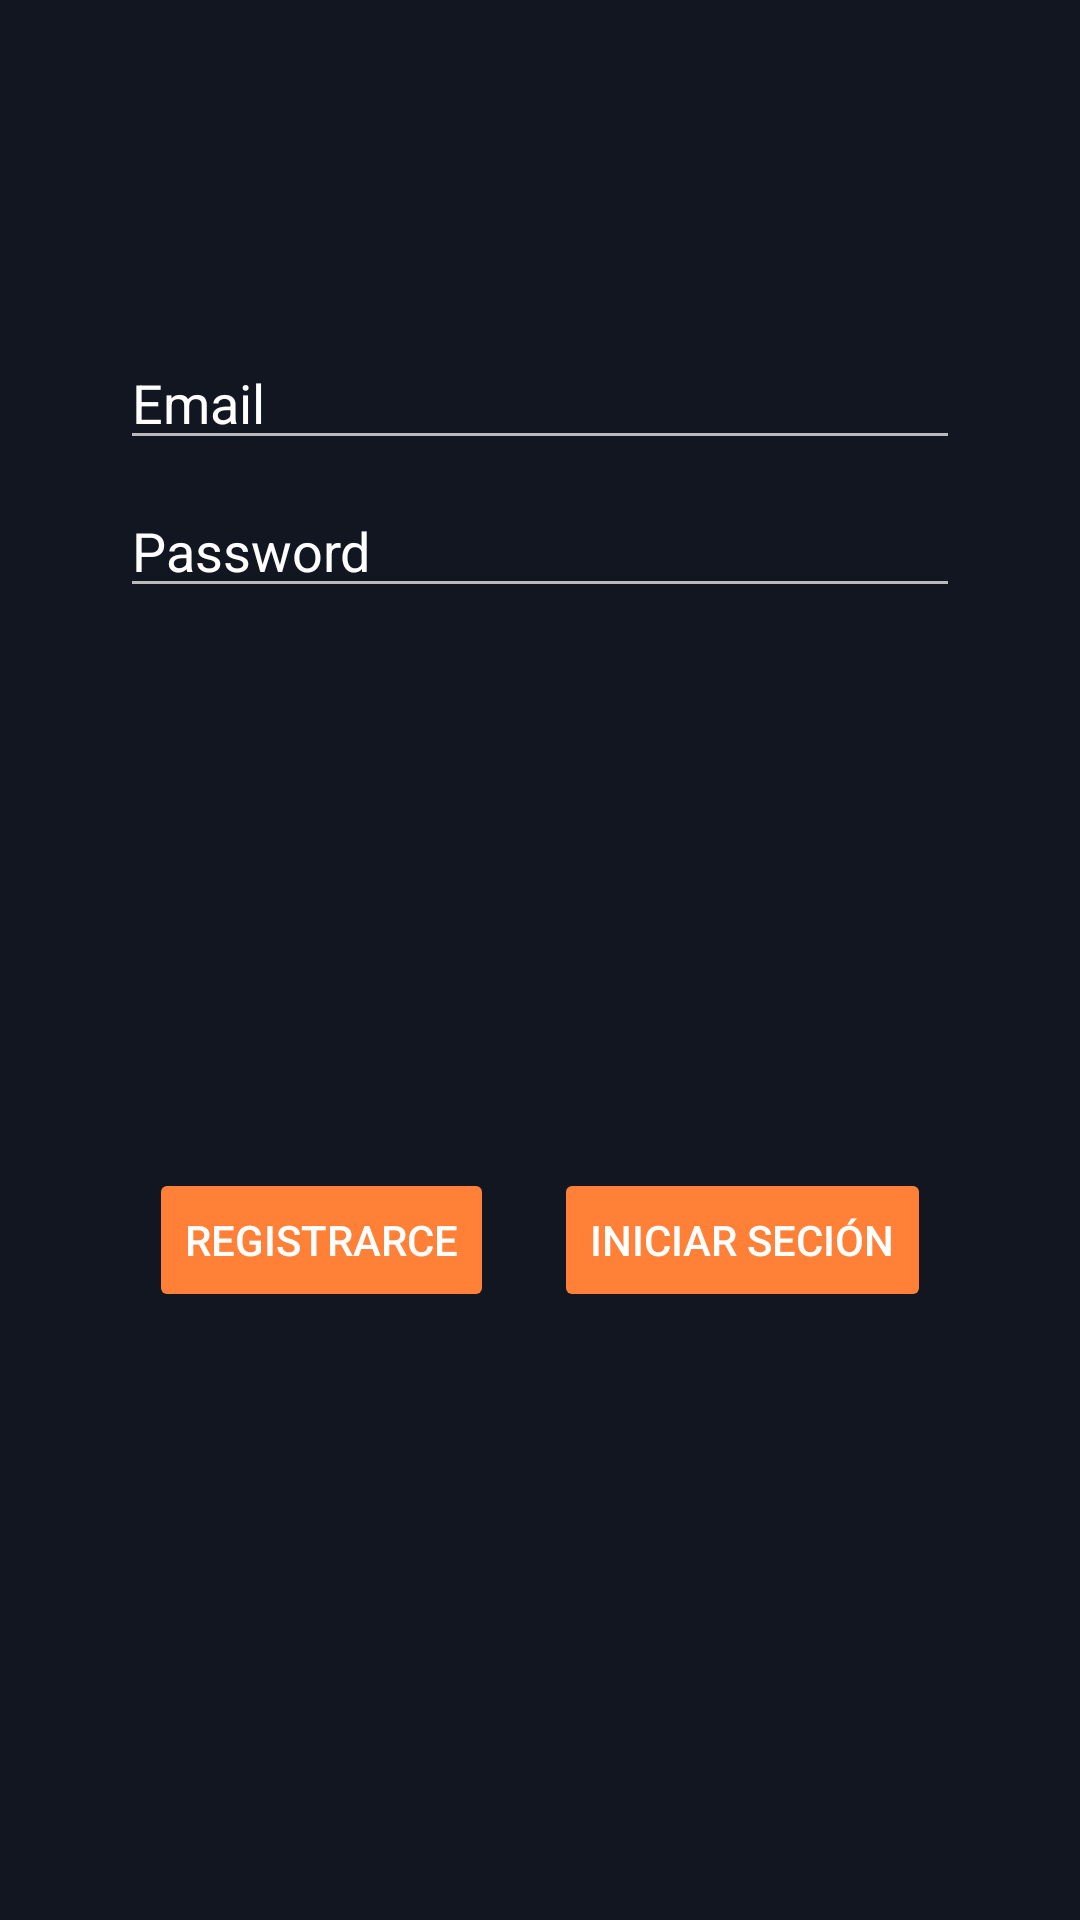

Reconstruct the res/layout file that produces this screen, plus the resources it refers to.
<!-- AndroidManifest.xml: application theme Theme.Design.NoActionBar -->
<!-- res/layout/fragment_login.xml -->
<?xml version="1.0" encoding="utf-8"?>
<androidx.constraintlayout.widget.ConstraintLayout xmlns:android="http://schemas.android.com/apk/res/android"
    xmlns:app="http://schemas.android.com/apk/res-auto"
    xmlns:tools="http://schemas.android.com/tools"
    android:id="@+id/container"
    android:layout_width="match_parent"
    android:layout_height="match_parent"
    android:background="@color/backgroundApp"
    android:paddingLeft="@dimen/fragment_horizontal_margin"
    android:paddingTop="@dimen/fragment_vertical_margin"
    android:paddingRight="@dimen/fragment_horizontal_margin"
    android:paddingBottom="@dimen/fragment_vertical_margin"
    tools:context=".fragments.LoginFragment">

    <EditText
        android:id="@+id/etEmail"
        android:layout_width="0dp"
        android:layout_height="wrap_content"
        android:layout_marginStart="24dp"
        android:layout_marginTop="96dp"
        android:layout_marginEnd="24dp"
        android:hint="@string/prompt_email"
        android:textColorHint="@color/white"
        android:inputType="textEmailAddress"
        android:selectAllOnFocus="true"
        app:layout_constraintEnd_toEndOf="parent"
        app:layout_constraintStart_toStartOf="parent"
        app:layout_constraintTop_toTopOf="parent" />

    <EditText
        android:id="@+id/etPassword"
        android:layout_width="0dp"
        android:layout_height="wrap_content"
        android:layout_marginStart="24dp"
        android:layout_marginTop="8dp"
        android:layout_marginEnd="24dp"
        android:hint="@string/prompt_password"
        android:textColorHint="@color/white"
        android:imeActionLabel="@string/action_sign_in_short"
        android:imeOptions="actionDone"
        android:inputType="textPassword"
        android:selectAllOnFocus="true"
        app:layout_constraintEnd_toEndOf="parent"
        app:layout_constraintStart_toStartOf="parent"
        app:layout_constraintTop_toBottomOf="@+id/etEmail" />

    <LinearLayout
        android:id="@+id/ll_buttons"
        android:layout_width="wrap_content"
        android:layout_height="wrap_content"
        android:orientation="horizontal"
        app:layout_constraintBottom_toBottomOf="parent"
        app:layout_constraintEnd_toEndOf="parent"
        app:layout_constraintStart_toStartOf="parent"
        app:layout_constraintTop_toBottomOf="@+id/etPassword"
        android:gravity="center"
        >

        <Button
            android:id="@+id/btnRegister"
            android:layout_width="wrap_content"
            android:layout_height="wrap_content"
            android:backgroundTint="@color/buttonColor"
            android:layout_marginRight="@dimen/marginButton_10dp"
            android:enabled="false"
            android:text="@string/action_register"
            android:textColor="@color/white" />
        <Button
            android:id="@+id/btnSignIn"
            android:layout_width="wrap_content"
            android:layout_height="wrap_content"
            android:backgroundTint="@color/buttonColor"
            android:layout_marginLeft="@dimen/marginButton_10dp"
            android:enabled="false"
            android:text="@string/action_sign_in"
            android:textColor="@color/white" />

    </LinearLayout>
    
</androidx.constraintlayout.widget.ConstraintLayout>
<!-- resources referenced by this layout -->
<resources>
  <color name="backgroundApp">#111620</color>
  <color name="buttonColor">#FF8036</color>
  <color name="white">#FFFFFF</color>
  <dimen name="fragment_horizontal_margin">16dp</dimen>
  <dimen name="fragment_vertical_margin">16dp</dimen>
  <dimen name="marginButton_10dp">10dp</dimen>
  <string name="action_register">Registrarce</string>
  <string name="action_sign_in">Iniciar Seción</string>
  <string name="action_sign_in_short">Sign in</string>
  <string name="prompt_email">Email</string>
  <string name="prompt_password">Password</string>
</resources>
